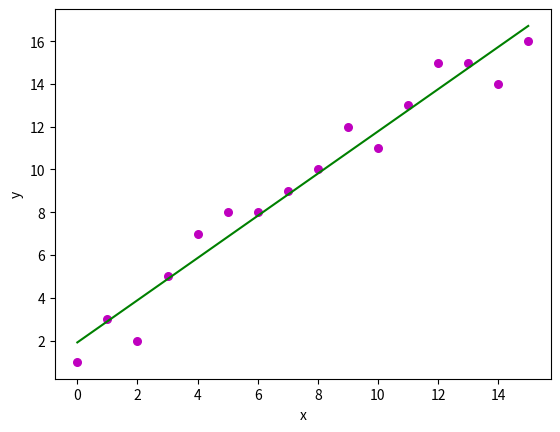

Generate this figure with matplotlib:
# Python script for simple linear regression 

import numpy as np
import matplotlib.pyplot as plt

# define feature vector
x = np.array([0, 1, 2, 3, 4, 5, 6, 7, 8, 9, 10, 11, 12, 13, 14, 15])

# define response vector
y = np.array([1, 3, 2, 5, 7, 8, 8, 9, 10, 12, 11, 13, 15, 15, 14, 16])

def get_coef(x, y):
    
    # get number of data points
    n = np.size(x)

    # calculate means of x and y 
    m_x = np.mean(x)
    m_y = np.mean(y)

    # calculate cross-deviation and deviation about x
    SS_xy = np.sum(y*x) - n*m_y*m_x
    SS_xx = np.sum(x*x) - n*m_x*m_x

    # calculate regression coefficients
    b_1 = SS_xy / SS_xx
    b_0 = m_y - b_1*m_x
    
    return (b_0, b_1)
    
def plot_line(x, y, b_0, b_1):
    
    # plot the data points as scatter plot
    plt.scatter(x, y, color = "m", marker = "o", s = 30)

    # create regression line
    y_pred = b_0 + b_1*x

    # plot the regression line
    plt.plot(x, y_pred, color = "g")

    # add axis labels
    plt.xlabel('x')
    plt.ylabel('y')

    # show the plot    
    plt.show()
    
# estimate coefficients
(b_0, b_1) = get_coef(x, y)
print("Coefficients:\nb_0 = {} \nb_1 = {}".format(b_0, b_1))

# plot data and regression line    
plot_line(x, y, b_0, b_1)

exit()